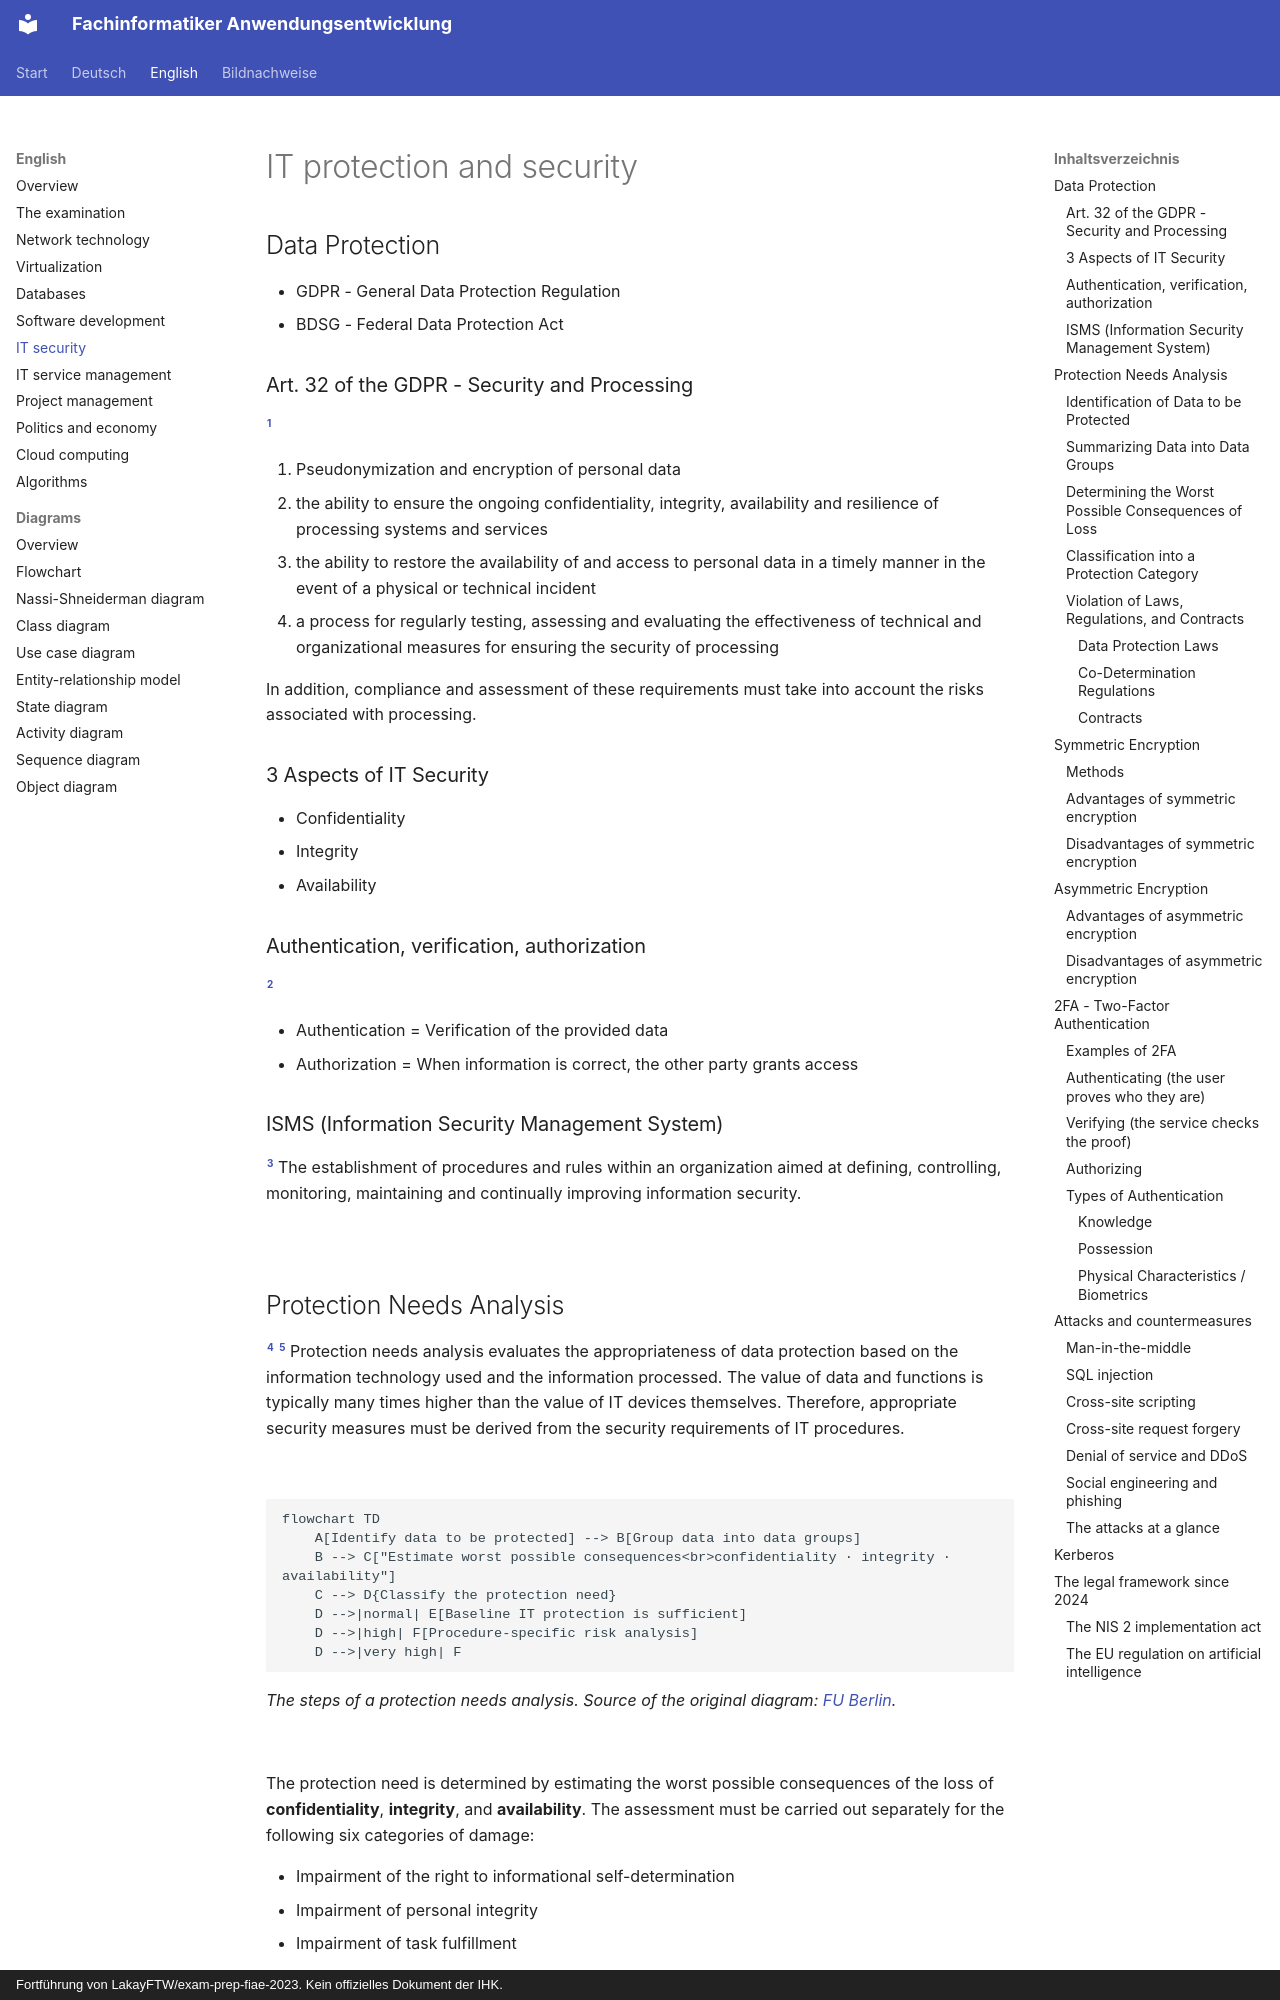

repository: ftrauernicht/fachinformatiker-anwendungsentwicklung · page: en/05-it-security.html · generator: mkdocs · copyright: Fortführung von LakayFTW/exam-prep-fiae-2023. Kein offizielles Dokument der IHK.

# IT protection and security

## Table of contents

- [Data Protection](#data-protection)
  - [Art. 32 of the GDPR - Security and Processing](#art-32-of-the-gdpr---security-and-processing)
  - [3 Aspects of IT Security](#3-aspects-of-it-security)
  - [Authentication, verification, authorization](#authentication-verification-authorization)
  - [ISMS (Information Security Management System)](#isms-information-security-management-system)
- [Protection Needs Analysis](#protection-needs-analysis)
  - [Identification of Data to be Protected](#identification-of-data-to-be-protected)
  - [Summarizing Data into Data Groups](#summarizing-data-into-data-groups)
  - [Determining the Worst Possible Consequences of Loss](#determining-the-worst-possible-consequences-of-loss)
  - [Classification into a Protection Category](#classification-into-a-protection-category)
  - [Violation of Laws, Regulations, and Contracts](#violation-of-laws-regulations-and-contracts)
    - [Data Protection Laws](#data-protection-laws)
    - [Co-Determination Regulations](#co-determination-regulations)
    - [Contracts](#contracts)
- [Symmetric Encryption](#symmetric-encryption)
  - [Methods](#methods)
  - [Advantages of symmetric encryption](#advantages-of-symmetric-encryption)
  - [Disadvantages of symmetric encryption](#disadvantages-of-symmetric-encryption)
- [Asymmetric Encryption](#asymmetric-encryption)
  - [Advantages of asymmetric encryption](#advantages-of-asymmetric-encryption)
  - [Disadvantages of asymmetric encryption](#disadvantages-of-asymmetric-encryption)
- [2FA - Two-Factor Authentication](#2fa---two-factor-authentication)
  - [Examples of 2FA](#examples-of-2fa)
  - [Authenticating (the user proves who they are)](#authenticating-the-user-proves-who-they-are)
  - [Verifying (the service checks the proof)](#verifying-the-service-checks-the-proof)
  - [Authorizing](#authorizing)
  - [Types of Authentication](#types-of-authentication)
    - [Knowledge](#knowledge)
      - [Examples of Authentication by Knowledge](#examples-of-authentication-by-knowledge)
    - [Possession](#possession)
      - [Examples of Authentication by Possession](#examples-of-authentication-by-possession)
    - [Physical Characteristics / Biometrics](#physical-characteristics--biometrics)
      - [Examples of Authentication by Biometrics](#examples-of-authentication-by-biometrics)
- [Attacks and countermeasures](#attacks-and-countermeasures)
  - [Man-in-the-middle](#man-in-the-middle)
  - [SQL injection](#sql-injection)
  - [Cross-site scripting](#cross-site-scripting)
  - [Cross-site request forgery](#cross-site-request-forgery)
  - [Denial of service and DDoS](#denial-of-service-and-ddos)
  - [Social engineering and phishing](#social-engineering-and-phishing)
  - [The attacks at a glance](#the-attacks-at-a-glance)
- [Kerberos](#kerberos)
- [The legal framework since 2024](#the-legal-framework-since-2024)
  - [The NIS 2 implementation act](#the-nis-2-implementation-act)
  - [The EU regulation on artificial intelligence](#the-eu-regulation-on-artificial-intelligence)

## Data Protection

- GDPR - General Data Protection Regulation
- BDSG - Federal Data Protection Act
